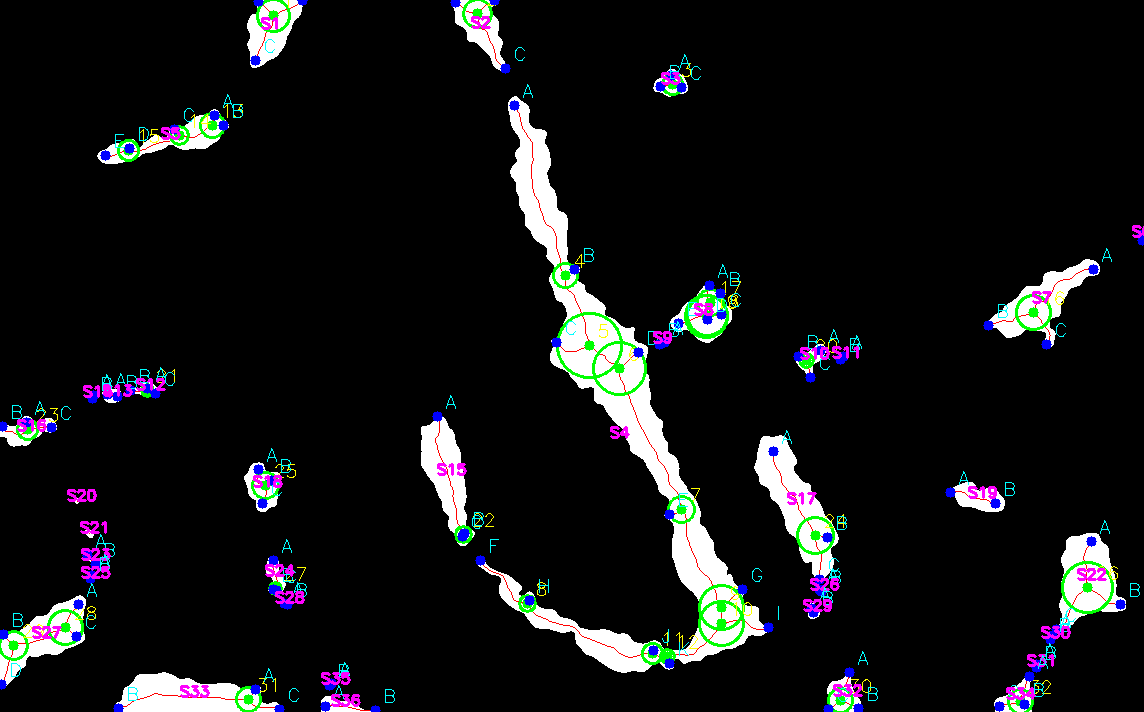

Data behind this chart, as committed beside it:
shape_name, shape_id, node_id, x, y, radius
binary_image, 1, 1, 273, 15, 16.28
binary_image, 2, 2, 477, 13, 14.0
binary_image, 3, 3, 672, 84, 10.44
binary_image, 4, 4, 565, 275, 12.0
binary_image, 4, 5, 589, 345, 32.31
binary_image, 4, 6, 619, 368, 26.0
binary_image, 4, 7, 681, 509, 13.34
binary_image, 4, 8, 527, 603, 8.544
binary_image, 4, 9, 721, 607, 22.0
binary_image, 4, 10, 721, 623, 22.02
binary_image, 4, 11, 652, 653, 10.44
binary_image, 4, 12, 667, 656, 7.0
binary_image, 5, 13, 212, 125, 12.73
binary_image, 5, 14, 179, 135, 9.0
binary_image, 5, 15, 128, 150, 10.2
binary_image, 7, 16, 1033, 312, 17.03
binary_image, 8, 17, 710, 302, 13.04
binary_image, 8, 18, 707, 315, 20.81
binary_image, 8, 19, 706, 316, 21.95
binary_image, 10, 20, 806, 360, 7.071
binary_image, 12, 21, 147, 390, 6.325
binary_image, 15, 22, 463, 534, 8.602
binary_image, 16, 23, 27, 429, 10.82
binary_image, 17, 24, 815, 535, 18.68
binary_image, 18, 25, 265, 485, 13.34
binary_image, 22, 26, 1087, 587, 25.3
binary_image, 24, 27, 275, 588, 6.325
binary_image, 27, 28, 65, 627, 17.0
binary_image, 27, 29, 13, 645, 14.0
binary_image, 32, 30, 840, 700, 12.0
binary_image, 33, 31, 248, 699, 12.04
binary_image, 34, 32, 1020, 701, 12.0
